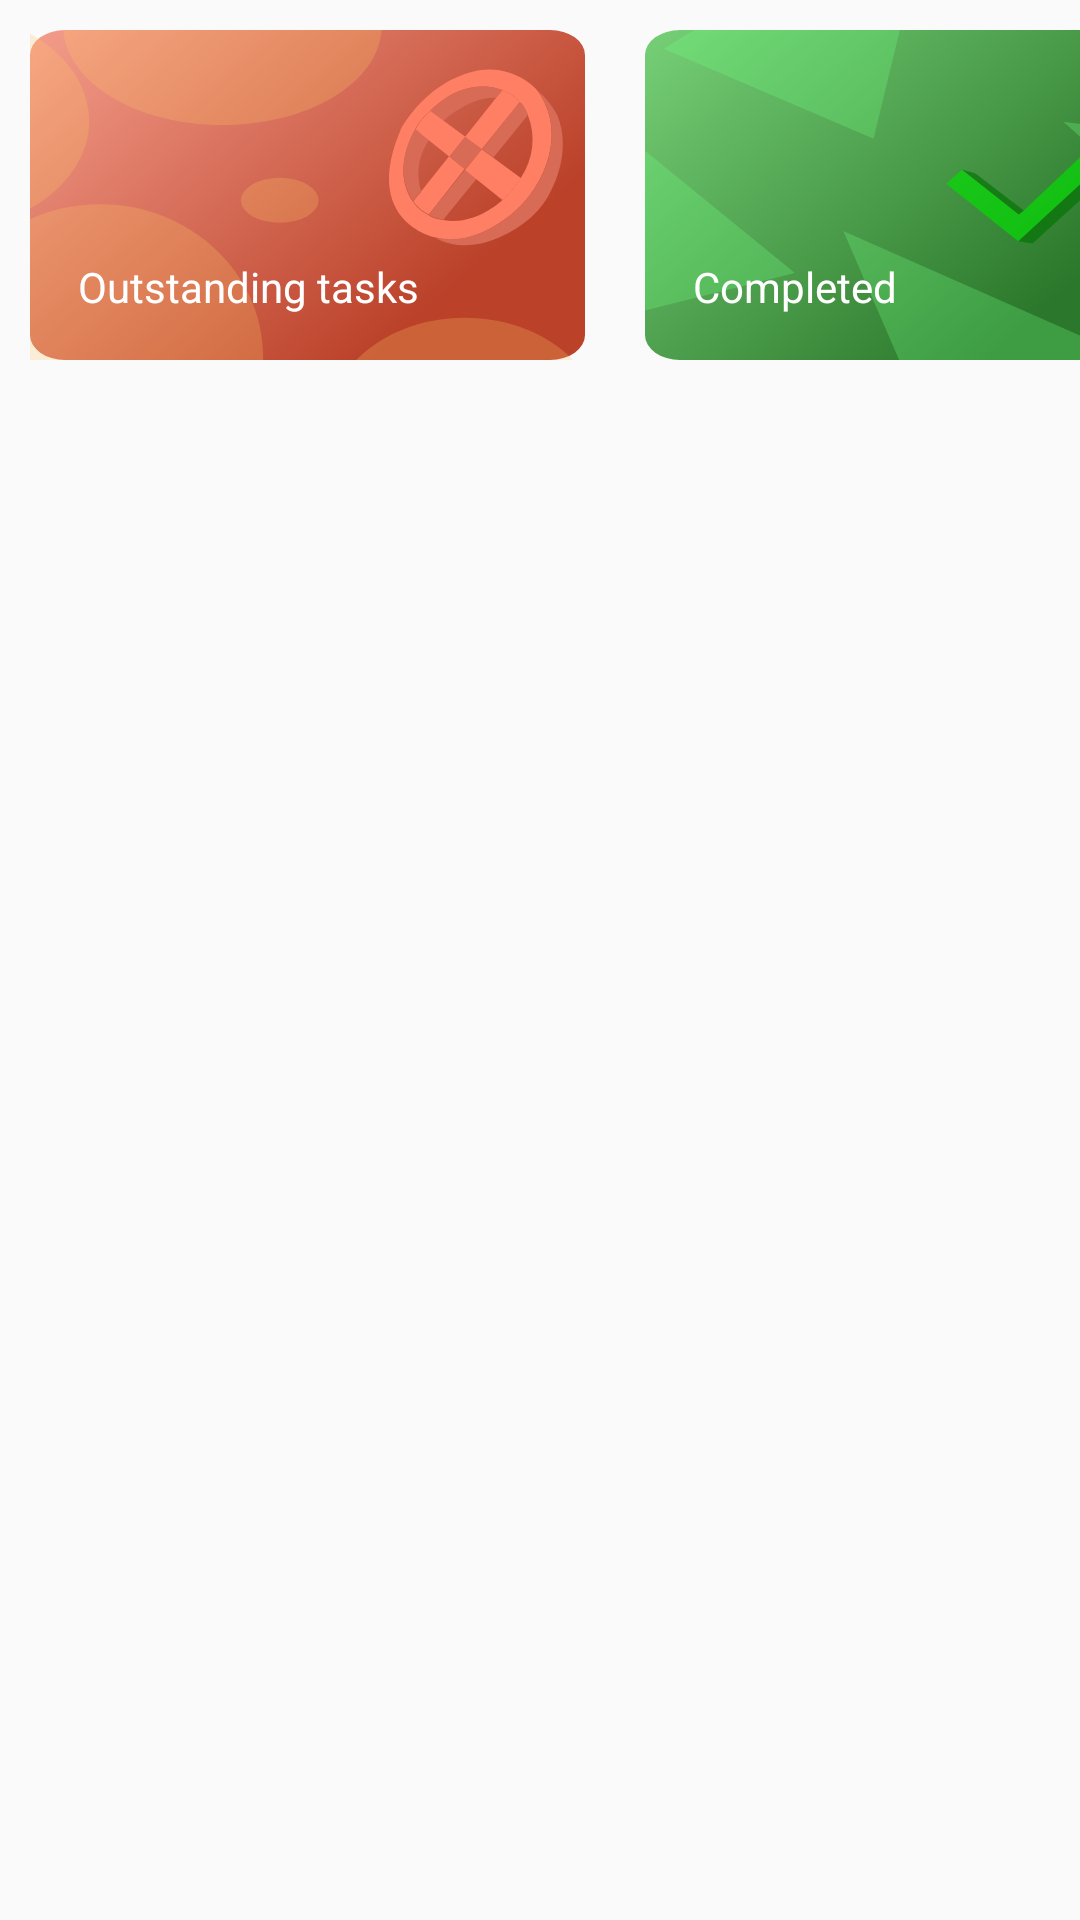

Here is an Android app screen rendered from its layout file. Give the layout XML and the strings, colors and styles it references.
<!-- AndroidManifest.xml: application theme DefaultTheme -->
<!-- res/layout/card_info_layout.xml -->
<?xml version="1.0" encoding="utf-8"?>
<LinearLayout xmlns:android="http://schemas.android.com/apk/res/android"
    xmlns:app="http://schemas.android.com/apk/res-auto"
    android:layout_width="0dp"
    android:layout_height="wrap_content"
    android:layout_marginTop="8dp"
    android:orientation="horizontal">

    <androidx.constraintlayout.widget.ConstraintLayout
        android:layout_width="185dp"
        android:layout_height="110dp"
        android:layout_margin="10dp"
        android:background="@drawable/ic_outstanding_card">

        <TextView
            android:id="@+id/card_info_outstanding"
            android:layout_width="wrap_content"
            android:layout_height="wrap_content"
            android:layout_marginStart="16dp"
            android:layout_marginTop="8dp"
            android:textColor="#FFFFFF"
            android:textSize="45sp"
            app:layout_constraintStart_toStartOf="parent"
            app:layout_constraintTop_toTopOf="parent" />

        <TextView
            android:id="@+id/textView9"
            android:layout_width="0dp"
            android:layout_height="wrap_content"
            android:layout_marginStart="16dp"
            android:layout_marginTop="8dp"
            android:layout_marginEnd="16dp"
            android:ellipsize="end"
            android:maxLines="1"
            android:singleLine="true"
            android:text="@string/outstanding_tasks"
            android:textColor="#FFFFFF"
            android:textSize="14sp"
            app:layout_constraintEnd_toEndOf="parent"
            app:layout_constraintStart_toStartOf="parent"
            app:layout_constraintTop_toBottomOf="@+id/card_info_outstanding" />

    </androidx.constraintlayout.widget.ConstraintLayout>

    <androidx.constraintlayout.widget.ConstraintLayout
        android:layout_width="185dp"
        android:layout_height="110dp"
        android:layout_margin="10dp"
        android:background="@drawable/ic_completed_card">

        <TextView
            android:id="@+id/card_info_competed"
            android:layout_width="wrap_content"
            android:layout_height="wrap_content"
            android:layout_marginStart="16dp"
            android:layout_marginTop="8dp"
            android:textColor="#FFFFFF"
            android:textSize="45sp"
            app:layout_constraintStart_toStartOf="parent"
            app:layout_constraintTop_toTopOf="parent" />

        <TextView
            android:id="@+id/textView4"
            android:layout_width="0dp"
            android:layout_height="wrap_content"
            android:layout_marginStart="16dp"
            android:layout_marginTop="8dp"
            android:layout_marginEnd="16dp"
            android:ellipsize="end"
            android:maxLines="1"
            android:singleLine="true"
            android:text="@string/completed"
            android:textColor="#FFFFFF"
            android:textSize="14sp"
            app:layout_constraintEnd_toEndOf="parent"
            app:layout_constraintStart_toStartOf="parent"
            app:layout_constraintTop_toBottomOf="@+id/card_info_competed" />

    </androidx.constraintlayout.widget.ConstraintLayout>

    <androidx.constraintlayout.widget.ConstraintLayout
        android:layout_width="185dp"
        android:layout_height="110dp"
        android:layout_margin="10dp"
        android:background="@drawable/ic_total_card">

        <TextView
            android:id="@+id/card_info_total"
            android:layout_width="wrap_content"
            android:layout_height="wrap_content"
            android:layout_marginStart="16dp"
            android:layout_marginTop="8dp"
            android:textColor="#FFFFFF"
            android:textSize="45sp"
            app:layout_constraintStart_toStartOf="parent"
            app:layout_constraintTop_toTopOf="parent" />

        <TextView
            android:id="@+id/textView7"
            android:layout_width="0dp"
            android:layout_height="wrap_content"
            android:layout_marginStart="16dp"
            android:layout_marginTop="8dp"
            android:layout_marginEnd="16dp"
            android:ellipsize="end"
            android:maxLines="1"
            android:singleLine="true"
            android:text="@string/total_task"
            android:textColor="#FFFFFF"
            android:textSize="14sp"
            app:layout_constraintEnd_toEndOf="parent"
            app:layout_constraintStart_toStartOf="parent"
            app:layout_constraintTop_toBottomOf="@+id/card_info_total" />

    </androidx.constraintlayout.widget.ConstraintLayout>

</LinearLayout>
<!-- resources referenced by this layout -->
<resources>
  <!-- drawable ic_completed_card: vector/xml drawable (drawable, 2352 chars, omitted) -->
  <!-- drawable ic_outstanding_card: vector/xml drawable (drawable, 3972 chars, omitted) -->
  <!-- drawable ic_total_card: vector/xml drawable (drawable, 4959 chars, omitted) -->
  <string name="completed">Completed</string>
  <string name="outstanding_tasks">Outstanding tasks</string>
  <string name="total_task">Total task</string>
  <style name="DefaultTheme" parent="Theme.AppCompat.Light.NoActionBar">
          <item name="colorPrimary">@color/colorPrimaryDefault</item>
          <item name="colorPrimaryDark">@color/colorPrimaryDarkDefault</item>
          <item name="colorAccent">@color/colorAccentDefault</item>
          <item name="colorAccentNotCheck">@color/colorAccentNotCheckDefault</item>
          <item name="colorControlHighlight">@color/colorRippleDefault</item>
          <item name="colorText">@color/colorTextDefault</item>
          <item name="colorTextAccent">@color/colorTextAccentDefault</item>
      </style>
  <color name="colorPrimaryDefault">#1565c0</color>
  <color name="colorPrimaryDarkDefault">#003c8f</color>
  <color name="colorAccentDefault">#D77118</color>
  <color name="colorAccentNotCheckDefault">#40D77118</color>
  <color name="colorRippleDefault">#C83416</color>
  <color name="colorTextDefault">#FFFFFF</color>
  <color name="colorTextAccentDefault">#000000</color>
</resources>
